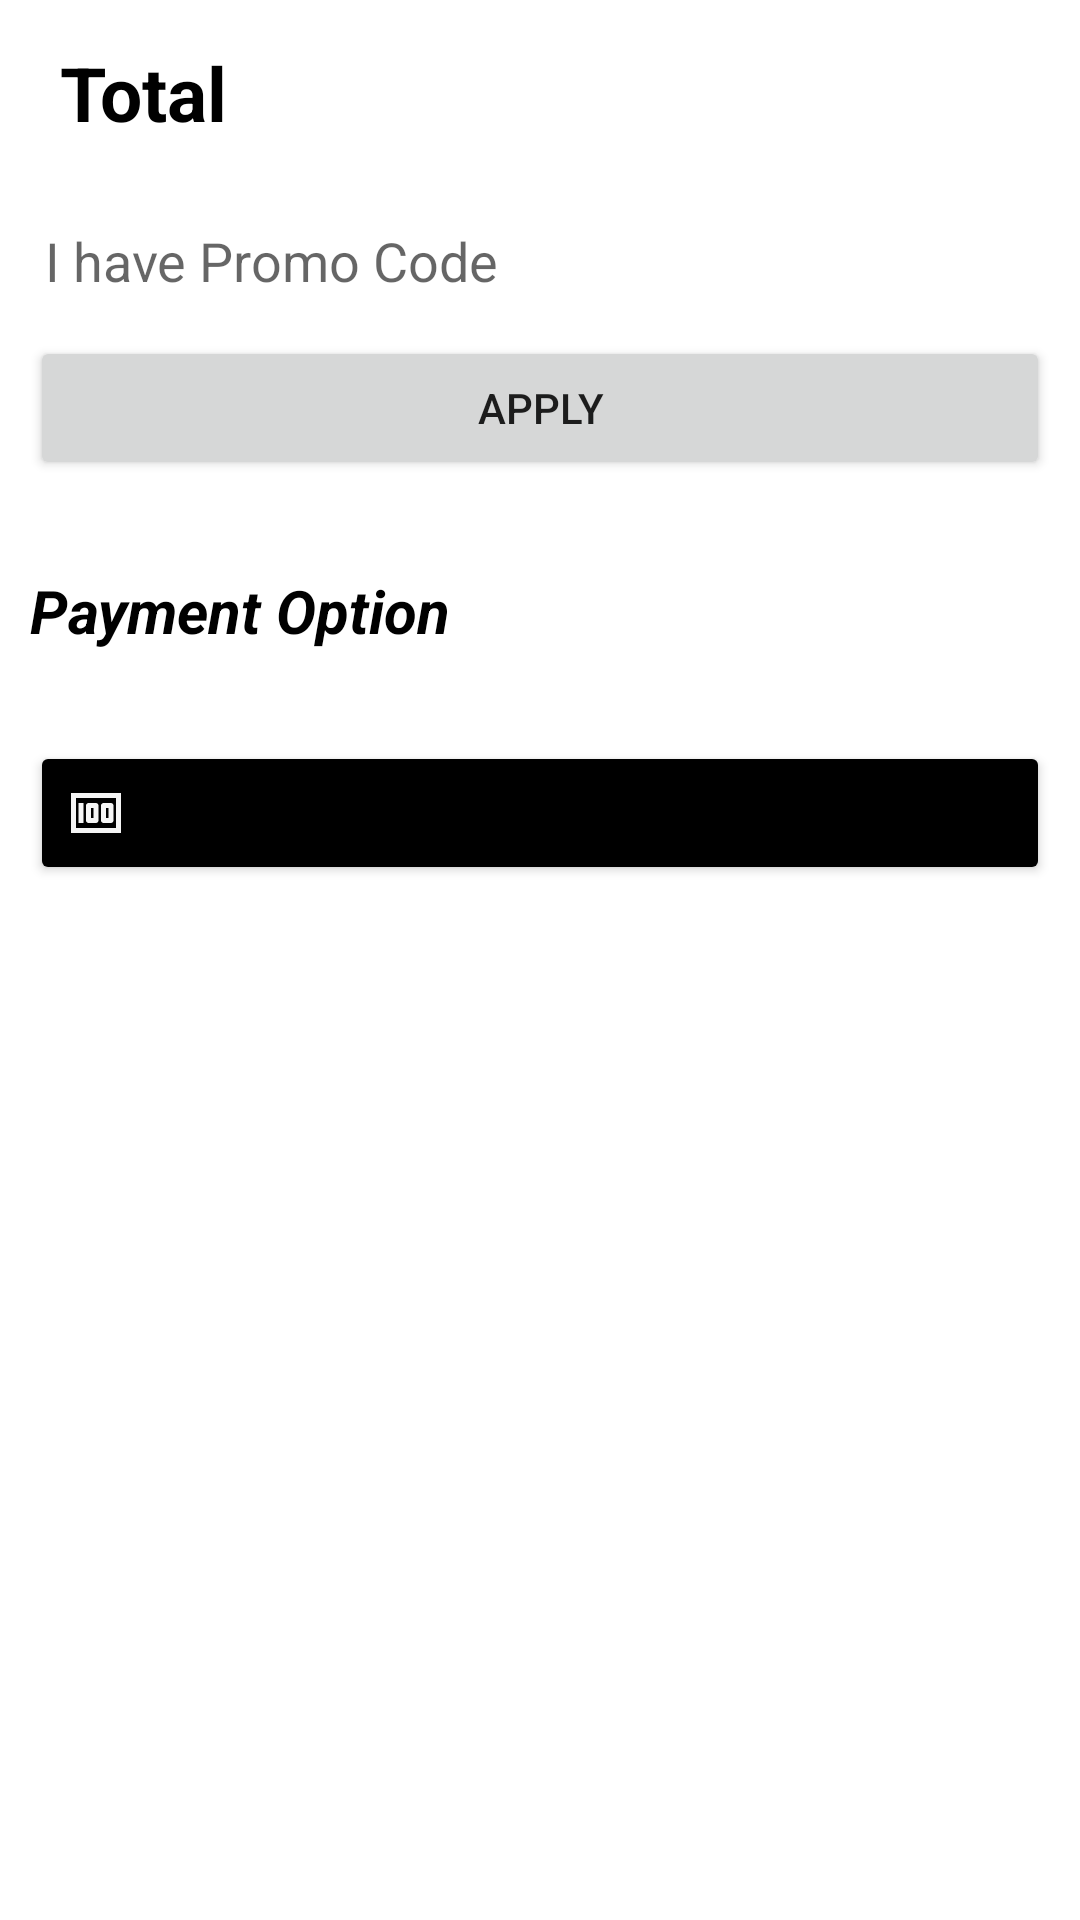

The Android layout XML behind this screen, and the referenced resources:
<!-- AndroidManifest.xml: application theme Theme.Healthcare -->
<!-- res/layout/activity_payment_page.xml -->
<?xml version="1.0" encoding="utf-8"?>
<androidx.constraintlayout.widget.ConstraintLayout xmlns:android="http://schemas.android.com/apk/res/android"
    xmlns:app="http://schemas.android.com/apk/res-auto"
    xmlns:tools="http://schemas.android.com/tools"
    android:layout_width="match_parent"
    android:layout_height="match_parent"
    tools:context=".PaymentPage">

    <LinearLayout
        android:id="@+id/linearLayout6"
        android:layout_width="0dp"
        android:layout_height="wrap_content"
        android:layout_marginLeft="10dp"
        android:orientation="horizontal"
        app:layout_constraintBottom_toBottomOf="parent"
        app:layout_constraintEnd_toEndOf="parent"
        app:layout_constraintHorizontal_bias="0.461"
        app:layout_constraintStart_toStartOf="parent"
        app:layout_constraintTop_toTopOf="parent"
        app:layout_constraintVertical_bias="0.023">

        <TextView
            android:id="@+id/textView10"
            android:layout_width="197dp"
            android:layout_height="match_parent"
            android:layout_marginLeft="10dp"
            android:layout_weight="1"
            android:gravity="center|left"
            android:text="Total"
            android:textColor="@color/black"
            android:textSize="25dp"
            android:textStyle="bold" />

        <TextView
            android:id="@+id/total_price"
            android:layout_width="217dp"
            android:layout_height="match_parent"
            android:layout_marginEnd="10dp"
            android:layout_weight="1"
            android:gravity="center|right"
            android:textColor="@color/black"
            android:textSize="25dp"
            android:textStyle="bold" />
    </LinearLayout>

    <LinearLayout
        android:layout_width="0dp"
        android:layout_height="wrap_content"
        android:orientation="vertical"
        app:layout_constraintBottom_toBottomOf="parent"
        app:layout_constraintEnd_toEndOf="parent"
        app:layout_constraintHorizontal_bias="0.0"
        app:layout_constraintStart_toStartOf="parent"
        app:layout_constraintTop_toTopOf="parent"
        app:layout_constraintVertical_bias="0.152">

        <EditText
            android:id="@+id/promo"
            android:layout_width="match_parent"
            android:layout_height="50dp"
            android:layout_marginLeft="10dp"
            android:layout_marginRight="10dp"
            android:background="@drawable/borderview_4"
            android:ems="10"
            android:hint="I have Promo Code"
            android:inputType="textPersonName"
            android:paddingLeft="5dp" />

        <Button
            android:id="@+id/apply"
            android:layout_width="match_parent"
            android:layout_height="wrap_content"
            android:layout_marginLeft="10dp"
            android:layout_marginRight="10dp"
            android:onClick="Apply"
            android:text="Apply" />

        <TextView
            android:id="@+id/textView12"
            android:layout_width="match_parent"
            android:layout_height="wrap_content"
            android:layout_marginLeft="10dp"
            android:layout_marginTop="30dp"
            android:text="Payment Option"
            android:textColor="@color/black"
            android:textSize="20dp"
            android:textStyle="bold|italic" />

        <Button
            android:id="@+id/COD"
            android:layout_width="match_parent"
            android:layout_height="wrap_content"
            android:layout_marginLeft="10dp"
            android:layout_marginTop="30dp"
            android:layout_marginRight="10dp"
            android:backgroundTint="@color/black"
            android:drawableLeft="@drawable/ic_baseline_money_24"
            android:text="Cash On Delivery" />

    </LinearLayout>
</androidx.constraintlayout.widget.ConstraintLayout>
<!-- resources referenced by this layout -->
<resources>
  <!-- drawable ic_baseline_money_24 (drawable) -->
  <vector android:height="20dp" android:tint="#F5F5F5"
      android:viewportHeight="24" android:viewportWidth="24"
      android:width="20dp" xmlns:android="http://schemas.android.com/apk/res/android">
      <path android:fillColor="@android:color/white" android:pathData="M5,8h2v8L5,16zM12,8L9,8c-0.55,0 -1,0.45 -1,1v6c0,0.55 0.45,1 1,1h3c0.55,0 1,-0.45 1,-1L13,9c0,-0.55 -0.45,-1 -1,-1zM11,14h-1v-4h1v4zM18,8h-3c-0.55,0 -1,0.45 -1,1v6c0,0.55 0.45,1 1,1h3c0.55,0 1,-0.45 1,-1L19,9c0,-0.55 -0.45,-1 -1,-1zM17,14h-1v-4h1v4z"/>
      <path android:fillColor="@android:color/white" android:pathData="M2,4v16h20L22,4L2,4zM4,18L4,6h16v12L4,18z"/>
  </vector>
  <style name="Theme.Healthcare" parent="Theme.MaterialComponents.DayNight.DarkActionBar">
          
          <item name="colorPrimary">#00AEEF</item>
          <item name="colorPrimaryVariant">#3CB371</item>
          <item name="colorOnPrimary">@color/white</item>
          
          <item name="colorSecondary">@color/teal_200</item>
          <item name="colorSecondaryVariant">@color/teal_700</item>
          <item name="colorOnSecondary">@color/black</item>
          
          <item name="android:statusBarColor" tools:targetApi="l">?attr/colorPrimaryVariant</item>
          
      </style>
  <!-- not gathered from this repository: default colours our renderer supplied (Android Studio template values) -->
  <color name="teal_200">#FF03DAC5</color>
  <color name="teal_700">#FF018786</color>
  <color name="black">#FF000000</color>
  <color name="white">#FFFFFFFF</color>
</resources>
